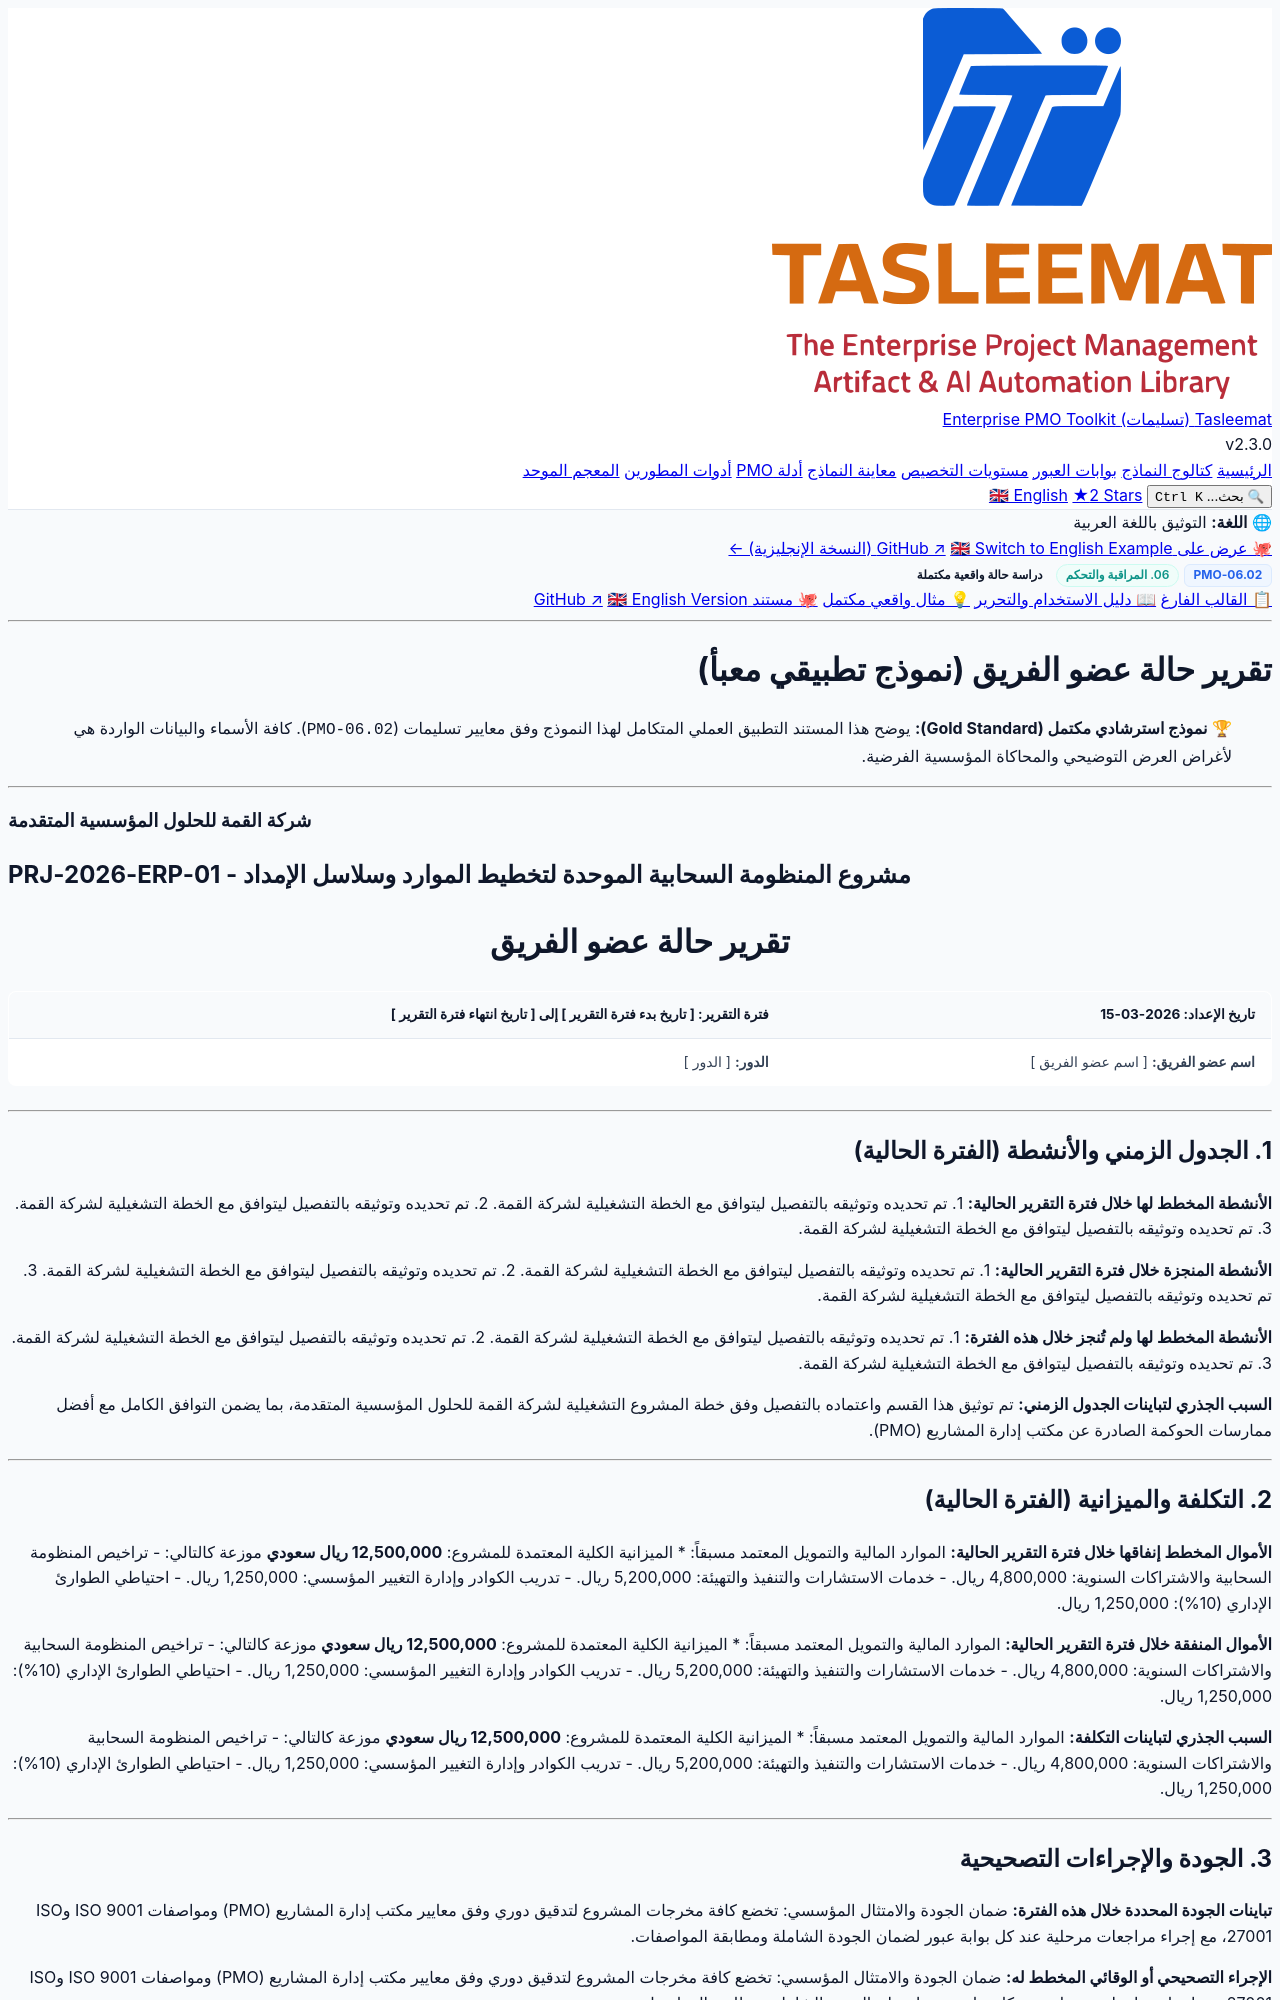

repository: fakhruldeen/Tasleemat · page: examples/ar/06_المراقبة_والتحكم/06_02_تقرير_حالة_عضو_الفريق_مثال.html · generator: jekyll

<div class="lang-switch-bar">
  <span class="lang-switch-label">🌐 <strong>اللغة:</strong> التوثيق باللغة العربية</span>
  <div class="lang-switch-actions">
    <a class="lang-switch-btn github-btn" href="https://github.com/fakhruldeen/Tasleemat/blob/main/examples/ar/06_المراقبة_والتحكم/02_تقرير_حالة_عضو_الفريق/06_02_تقرير_حالة_عضو_الفريق_مثال.md" target="_blank" rel="noopener noreferrer">🐙 عرض على GitHub ↗</a>
    <a class="lang-switch-btn" href="../../en/06_Monitoring_and_Controlling/06_02_Team_Member_Status_Report_Example.html">🇬🇧 Switch to English Example (النسخة الإنجليزية) ←</a>
  </div>
</div>

<div class="deliverable-header-card rtl-card">
  <div class="deliverable-badge-row">
    <span class="badge badge-code">PMO-06.02</span>
    <span class="badge badge-phase">06. المراقبة والتحكم</span>
    <span class="badge badge-example">دراسة حالة واقعية مكتملة</span>
  </div>
  <div class="deliverable-nav-pills">
    <a class="nav-pill" href="../../../forms/ar/06_المراقبة_والتحكم/06_02_تقرير_حالة_عضو_الفريق_قالب.html">📋 القالب الفارغ</a>
    <a class="nav-pill" href="../../../guides/ar/06_المراقبة_والتحكم/06_02_تقرير_حالة_عضو_الفريق_دليل.html">📖 دليل الاستخدام والتحرير</a>
    <a class="nav-pill active" href="#">💡 مثال واقعي مكتمل</a>
    <a class="nav-pill github-pill" href="https://github.com/fakhruldeen/Tasleemat/blob/main/examples/ar/06_المراقبة_والتحكم/02_تقرير_حالة_عضو_الفريق/06_02_تقرير_حالة_عضو_الفريق_مثال.md" target="_blank" rel="noopener noreferrer">🐙 مستند GitHub ↗</a>
    <a class="nav-pill lang-pill" href="../../en/06_Monitoring_and_Controlling/06_02_Team_Member_Status_Report_Example.html">🇬🇧 English Version</a>
  </div>
</div>

---

---
type: Example
token_pointer: /_tokens/examples/ar/06_المراقبة_والتحكم/02_تقرير_حالة_عضو_الفريق/06_02_تقرير_حالة_عضو_الفريق_مثال.npy
token_count: 2190
tokenizer_model_id: tiktoken/o200k_base
created_at: '2026-10-06T16:05:29.177167+00:00'
---

<div>

# تقرير حالة عضو الفريق (نموذج تطبيقي معبأ)
> 🏆 **نموذج استرشادي مكتمل (Gold Standard):** يوضح هذا المستند التطبيق العملي المتكامل لهذا النموذج وفق معايير تسليمات (`PMO-06.02`). كافة الأسماء والبيانات الواردة هي لأغراض العرض التوضيحي والمحاكاة المؤسسية الفرضية.

---



<h3 align="left">شركة القمة للحلول المؤسسية المتقدمة</h3>
<h2 align="left">مشروع المنظومة السحابية الموحدة لتخطيط الموارد وسلاسل الإمداد - PRJ-2026-ERP-01</h2>
<h1 align="center">تقرير حالة عضو الفريق</h1>

| **تاريخ الإعداد:** 2026-03-15 | **فترة التقرير:** [ تاريخ بدء فترة التقرير ] إلى [ تاريخ انتهاء فترة التقرير ] |
| ---: | ---: |
| **اسم عضو الفريق:** [ اسم عضو الفريق ] | **الدور:** [ الدور ] |

---

## 1. الجدول الزمني والأنشطة (الفترة الحالية)

**الأنشطة المخطط لها خلال فترة التقرير الحالية:**
1. تم تحديده وتوثيقه بالتفصيل ليتوافق مع الخطة التشغيلية لشركة القمة.
2. تم تحديده وتوثيقه بالتفصيل ليتوافق مع الخطة التشغيلية لشركة القمة.
3. تم تحديده وتوثيقه بالتفصيل ليتوافق مع الخطة التشغيلية لشركة القمة.

**الأنشطة المنجزة خلال فترة التقرير الحالية:**
1. تم تحديده وتوثيقه بالتفصيل ليتوافق مع الخطة التشغيلية لشركة القمة.
2. تم تحديده وتوثيقه بالتفصيل ليتوافق مع الخطة التشغيلية لشركة القمة.
3. تم تحديده وتوثيقه بالتفصيل ليتوافق مع الخطة التشغيلية لشركة القمة.

**الأنشطة المخطط لها ولم تُنجز خلال هذه الفترة:**
1. تم تحديده وتوثيقه بالتفصيل ليتوافق مع الخطة التشغيلية لشركة القمة.
2. تم تحديده وتوثيقه بالتفصيل ليتوافق مع الخطة التشغيلية لشركة القمة.
3. تم تحديده وتوثيقه بالتفصيل ليتوافق مع الخطة التشغيلية لشركة القمة.

**السبب الجذري لتباينات الجدول الزمني:**
تم توثيق هذا القسم واعتماده بالتفصيل وفق خطة المشروع التشغيلية لشركة القمة للحلول المؤسسية المتقدمة، بما يضمن التوافق الكامل مع أفضل ممارسات الحوكمة الصادرة عن مكتب إدارة المشاريع (PMO).

---
